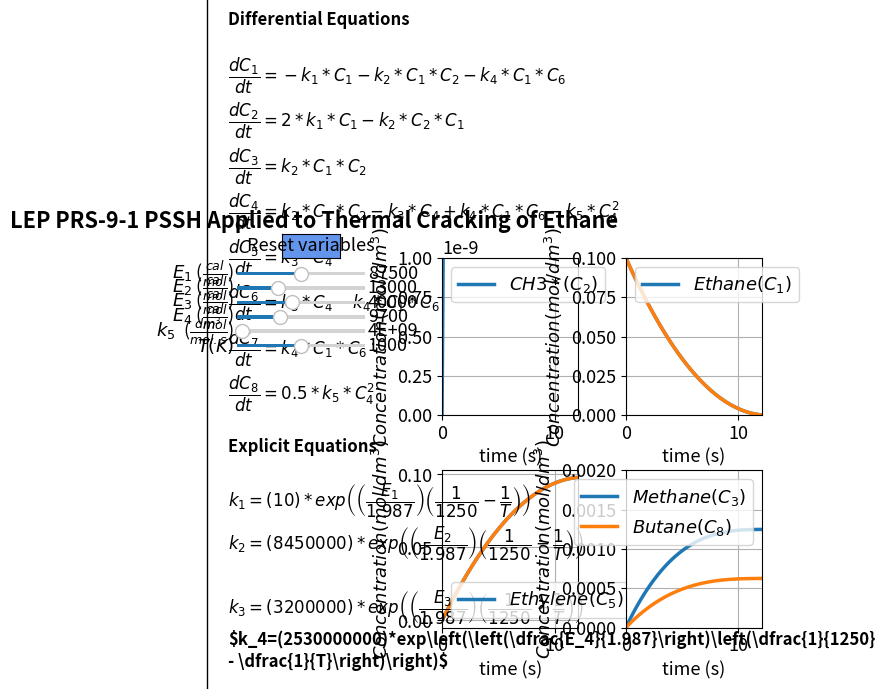

Write the Python code that produced this figure.
#%%
#Libraries
import numpy as np
from scipy.integrate import odeint
import matplotlib.pyplot as plt
import matplotlib
matplotlib.rcParams.update({'font.size': 13, 'lines.linewidth': 2.5})
from matplotlib.widgets import Slider, Button

#%%
k5 = 3980000000 #
T = 1000 #
E1=87500
E2=13000
E4=9700
E3=40000
def ODEfun(Yfuncvec, t, k5,T,E1,E2,E3,E4): 
    C1= Yfuncvec[0]
    C2= Yfuncvec[1]
    C3= Yfuncvec[2]
    C4= Yfuncvec[3]
    C5= Yfuncvec[4]
    C6= Yfuncvec[5]
    C7= Yfuncvec[6]
    C8= Yfuncvec[7]
    CP1= Yfuncvec[8]
    CP5= Yfuncvec[9]
    # Explicit equations Inline
    k1 = 10*np.exp((E1/1.987)*(1/1250-1/T)) #
    k2 = 8450000*np.exp((E2/1.987)*(1/1250-1/T)) #
    k4 = 2530000000*np.exp((E4/1.987)*(1/1250-1/T)) #
    k3 = 3200000*np.exp((E3/1.987)*(1/1250-1/T)) #
    r1=-k1*C1-k2*C1*C2-k4*C1*C6
    r2=2*k1*C1-k2*C2*C1
    r3=k2*C1*C2
    r4=k2*C1*C2-k3*C4+k4*C1*C6-k5*C4**2
    r5=k3*C4
    r6=k3*C4-k4*C1*C6    
    r7=k4*C1*C6
    r8=0.5*k5*C4**2
    rCP5=k3*((2*k1/k5)**0.5)*(CP1**0.5)
    rCP1= -3*k1*CP1-(k3*(2*k1/k5)**0.5)*(CP1**0.5)
   
    # Differential equations
    dC1dt = r1
    dC2dt = r2
    dC3dt = r3
    dC4dt = r4
    dC5dt = r5
    dC6dt = r6
    dC7dt = r7
    dC8dt = r8
    dCP1dt = rCP1
    dCP5dt = rCP5
    return np.array([dC1dt, dC2dt, dC3dt,dC4dt,dC5dt,dC6dt,dC7dt,dC8dt,dCP1dt,dCP5dt]) 

tspan = np.linspace(0, 12.1, 100) # Range for the independent variable
y0 = np.array([0.1,0,0,0,0,0,0,0,0.1,0]) # Initial values for the dependent variables

#%%
fig, ((ax1, ax2), (ax3, ax4)) = plt.subplots(2, 2)
fig.suptitle("""LEP PRS-9-1 PSSH Applied to Thermal Cracking of Ethane""", x = 0.2, y=0.98, fontweight='bold')
plt.subplots_adjust(left  = 0.4)
fig.subplots_adjust(wspace=0.35,hspace=0.35)
sol = odeint(ODEfun, y0, tspan, (k5,T,E1,E2,E3,E4))
C1= sol[:,0]
C2= sol[:,1]
C3= sol[:,2]
C4= sol[:,3]
C5= sol[:,4]
C6= sol[:,5]
C7= sol[:,6]
C8= sol[:,7]
CP1= sol[:,8]
CP5= sol[:,9]

p1= ax1.plot(tspan, C2)[0]
ax1.legend(["$CH3* (C_2)$"], loc='best')
ax1.set_xlabel('time (s)', fontsize='medium')
ax1.set_ylabel(r'$Concentration (mol/dm^3)$', fontsize='medium')
ax1.set_ylim(0,10**-9)
ax1.set_xlim(0,12.1)
ax1.grid()

p2,p3 = ax2.plot(tspan, C1, tspan, CP1)
ax2.legend(["$Ethane (C_1)$"] ,loc='best')
ax2.set_xlabel('time (s)', fontsize='medium')
ax2.set_ylabel(r'$Concentration (mol/dm^3)$', fontsize='medium')
ax2.set_ylim(0,0.1)
ax2.set_xlim(0,12.1)
ax2.grid()

p4,p5 = ax3.plot(tspan, C5, tspan, CP5)
ax3.legend(["$Ethylene (C_5)$"], loc='best')
ax3.set_xlabel('time (s)', fontsize='medium')
ax3.set_ylabel(r'$Concentration (mol/dm^3)$', fontsize='medium')
ax2.set_ylim(0,0.1)
ax3.set_xlim(0,12.1)
ax3.grid()

p6,p7 = ax4.plot(tspan, C3, tspan, C8)
ax4.legend(['$Methane (C_3)$', '$Butane (C_8)$'], loc='best')
ax4.set_xlabel('time (s)', fontsize='medium')
ax4.set_ylabel(r'$Concentration (mol/dm^3)$', fontsize='medium')
ax4.set_ylim(0,0.002)
ax4.set_xlim(0,12.1)
ax4.grid()

ax3.text(-19.0, -0.03,'Differential Equations'
         '\n\n'
         r'$\dfrac{dC_1}{dt} = -k_1*C_1-k_2*C_1*C_2-k_4*C_1*C_6$'
                  '\n'
         r'$\dfrac{dC_2}{dt} = 2*k_1*C_1-k_2*C_2*C_1$'
                  '\n'
         r'$\dfrac{dC_3}{dt} = k_2*C_1*C_2$'
                  '\n'
         r'$\dfrac{dC_4}{dt} = k_2*C_1*C_2-k_3*C_4+k_4*C_1*C_6-k_5*C_4^2$'
                  '\n'
         r'$\dfrac{dC_5}{dt} = k_3*C_4$'
                  '\n'
         r'$\dfrac{dC_6}{dt} = k_3*C_4-k_4*C_1*C_6 $'
                           '\n'
         r'$\dfrac{dC_7}{dt} = k_4*C_1*C_6$'
                           '\n'
         r'$\dfrac{dC_8}{dt} = 0.5*k_5*C_4^2$'
                  '\n\n'                  
         'Explicit Equations'
                  '\n\n'
         r'$k_1=(10)*exp\left(\left(\dfrac{E_1}{1.987}\right)\left(\dfrac{1}{1250} - \dfrac{1}{T}\right)\right)$'
         '\n'
         r'$k_2=(8450000)*exp\left(\left(\dfrac{E_2}{1.987}\right)\left(\dfrac{1}{1250} - \dfrac{1}{T}\right)\right)$'
         '\n'
               '\n'
         r'$k_3=(3200000)*exp\left(\left(\dfrac{E_3}{1.987}\right)\left(\dfrac{1}{1250} - \dfrac{1}{T}\right)\right)$'
               '\n'
         r'$k_4=(2530000000)*exp\left(\left(\dfrac{E_4}{1.987}\right)\left(\dfrac{1}{1250} - \dfrac{1}{T}\right)\right)$'
         , ha='left', wrap = True, fontsize=12,
        bbox=dict(facecolor='none', edgecolor='black', pad=15), fontweight='bold')

#%%
# Slider
axcolor = 'black'
ax_E1 = plt.axes([0.08, 0.84, 0.2, 0.015], facecolor=axcolor)
ax_E2 = plt.axes([0.08, 0.81, 0.2, 0.015], facecolor=axcolor)
ax_E3 = plt.axes([0.08, 0.78, 0.2, 0.015], facecolor=axcolor)
ax_E4 = plt.axes([0.08, 0.75, 0.2, 0.015], facecolor=axcolor)
ax_k5 = plt.axes([0.08, 0.72, 0.2, 0.015], facecolor=axcolor)
ax_T = plt.axes([0.08, 0.69, 0.2, 0.015], facecolor=axcolor)

sE1 = Slider(ax_E1, r'$E_{1}$ ($\frac{cal}{mol}$)', 25000, 150000, valinit=87500, valfmt = '%1.0f')
sE2 = Slider(ax_E2,  r'$E_{2}$ ($\frac{cal}{mol}$)', 5000, 30000, valinit=13000, valfmt = '%1.0f')
sE3 = Slider(ax_E3,  r'$E_{3}$ ($\frac{cal}{mol}$)', 10000, 80000, valinit=40000, valfmt = '%1.0f')
sE4 = Slider(ax_E4, r'$E_{4}$ ($\frac{cal}{mol}$)',2000, 25000, valinit= 9700, valfmt = '%1.0f')
sk5 = Slider(ax_k5, r'$k_5$  ($\frac{dm^3}{mol.s}$)', 2*10**8, 10**11, valinit=3980000000, valfmt = '%1.0E')
sT = Slider(ax_T, r'$T (K)$', 500, 1500, valinit=1000, valfmt = '%1.0f')

def update_plot2(val):
    E1 = sE1.val
    E2 = sE2.val
    E3 =sE3.val
    E4 = sE4.val
    k5 = sk5.val
    T = sT.val
    sol = odeint(ODEfun, y0, tspan, (k5,T,E1,E2,E3,E4))
    C1= sol[:,0]
    C2= sol[:,1]
    C3= sol[:,2]
    C4= sol[:,3]
    C5= sol[:,4]
    C6= sol[:,5]
    C7= sol[:,6]
    C8= sol[:,7]
    CP1= sol[:,8]
    CP5= sol[:,9]
    p1.set_ydata(C2)
    p2.set_ydata(C1)
    p3.set_ydata(CP1)
    p4.set_ydata(C5)
    p5.set_ydata(CP5)
    p6.set_ydata(C3)
    p7.set_ydata(C8)
    fig.canvas.draw_idle()

sE1.on_changed(update_plot2)
sE2.on_changed(update_plot2)
sE3.on_changed(update_plot2)
sE4.on_changed(update_plot2)
sk5.on_changed(update_plot2)
sT.on_changed(update_plot2)
#
resetax = plt.axes([0.15, 0.88, 0.09, 0.05])
button = Button(resetax, 'Reset variables', color='cornflowerblue', hovercolor='0.975')

def reset(event):
    sE1.reset()
    sE2.reset()
    sE3.reset()
    sE4.reset()
    sk5.reset()
    sT.reset()
button.on_clicked(reset)
    
